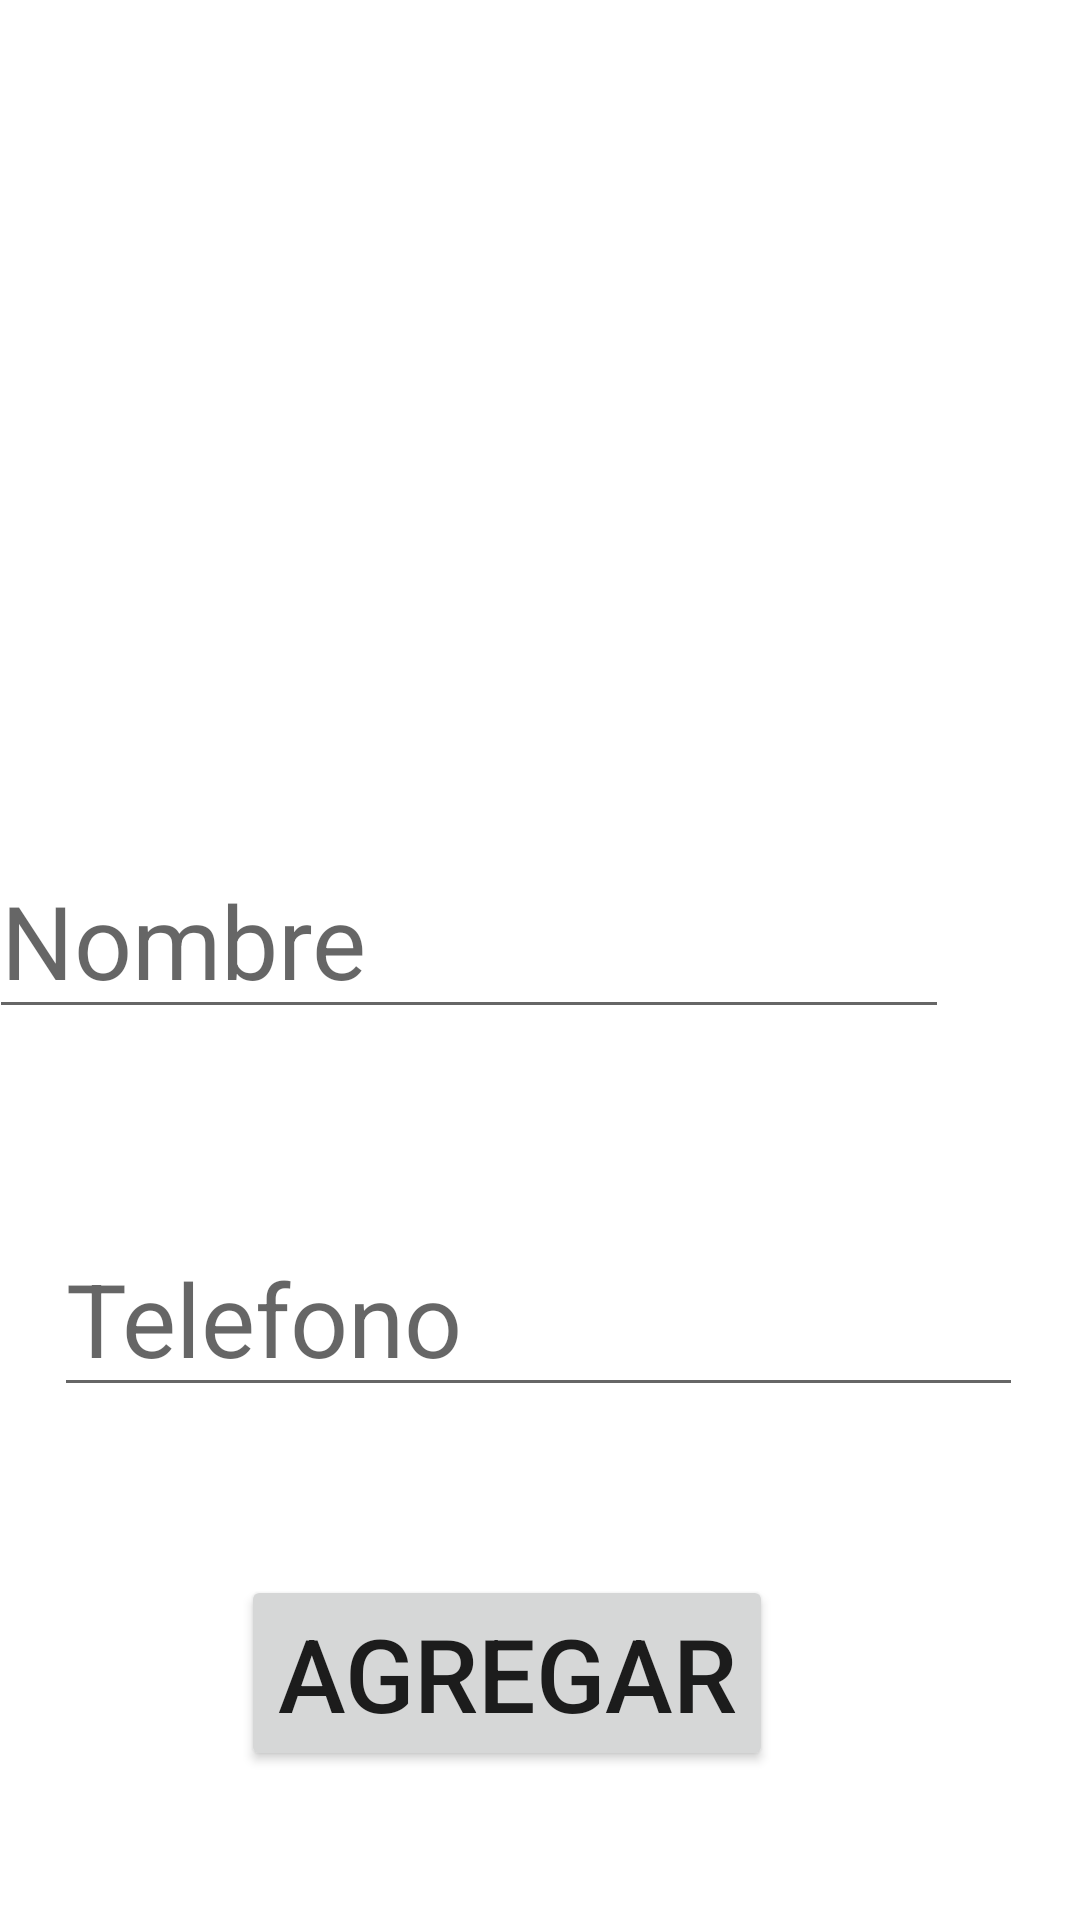

Android layout source for this screen:
<!-- AndroidManifest.xml: application theme Theme.Practica1_Unidad4 -->
<!-- res/layout/activity_agregar_lista_blanca.xml -->
<?xml version="1.0" encoding="utf-8"?>
<androidx.constraintlayout.widget.ConstraintLayout xmlns:android="http://schemas.android.com/apk/res/android"
    xmlns:app="http://schemas.android.com/apk/res-auto"
    xmlns:tools="http://schemas.android.com/tools"
    android:layout_width="match_parent"
    android:layout_height="match_parent"
    tools:context=".AgregarListaBlanca">
    <ImageView
        android:id="@+id/imageView"
        android:layout_width="195dp"
        android:layout_height="185dp"
        android:layout_marginTop="36dp"
        app:layout_constraintEnd_toEndOf="parent"
        app:layout_constraintStart_toStartOf="parent"
        app:layout_constraintTop_toTopOf="parent"
        app:srcCompat="@drawable/friendship" />

    <EditText
        android:id="@+id/edtNombre"
        android:layout_width="320dp"
        android:layout_height="58dp"
        android:layout_marginTop="64dp"
        android:layout_marginEnd="44dp"
        android:hint="Nombre"
        android:textSize="34sp"
        app:layout_constraintEnd_toEndOf="parent"
        app:layout_constraintTop_toBottomOf="@+id/imageView" />

    <EditText
        android:id="@+id/edtPhone"
        android:layout_width="323dp"
        android:layout_height="58dp"
        android:layout_marginTop="68dp"
        android:ems="10"
        android:hint="Telefono"
        android:inputType="phone"
        android:textSize="34sp"
        app:layout_constraintEnd_toEndOf="parent"
        app:layout_constraintHorizontal_bias="0.487"
        app:layout_constraintStart_toStartOf="parent"
        app:layout_constraintTop_toBottomOf="@+id/edtNombre" />

    <Button
        android:id="@+id/btnAgregar"
        android:layout_width="wrap_content"
        android:layout_height="wrap_content"
        android:layout_marginTop="56dp"
        android:text="Agregar"
        android:textSize="34sp"
        app:layout_constraintBottom_toBottomOf="parent"
        app:layout_constraintEnd_toEndOf="parent"
        app:layout_constraintHorizontal_bias="0.439"
        app:layout_constraintStart_toStartOf="parent"
        app:layout_constraintTop_toBottomOf="@+id/edtPhone"
        app:layout_constraintVertical_bias="0.0" />

</androidx.constraintlayout.widget.ConstraintLayout>
<!-- resources referenced by this layout -->
<resources>
  <style name="Theme.Practica1_Unidad4" parent="Theme.MaterialComponents.DayNight.DarkActionBar">
          
          <item name="colorPrimary">@color/purple_500</item>
          <item name="colorPrimaryVariant">@color/purple_700</item>
          <item name="colorOnPrimary">@color/white</item>
          
          <item name="colorSecondary">@color/teal_200</item>
          <item name="colorSecondaryVariant">@color/teal_700</item>
          <item name="colorOnSecondary">@color/black</item>
          
          <item name="android:statusBarColor" tools:targetApi="l">?attr/colorPrimaryVariant</item>
          
      </style>
  <!-- not gathered from this repository: default colours our renderer supplied (Android Studio template values) -->
  <color name="purple_500">#FF6200EE</color>
  <color name="purple_700">#FF3700B3</color>
  <color name="teal_200">#FF03DAC5</color>
  <color name="teal_700">#FF018786</color>
  <color name="black">#FF000000</color>
  <color name="white">#FFFFFFFF</color>
</resources>
